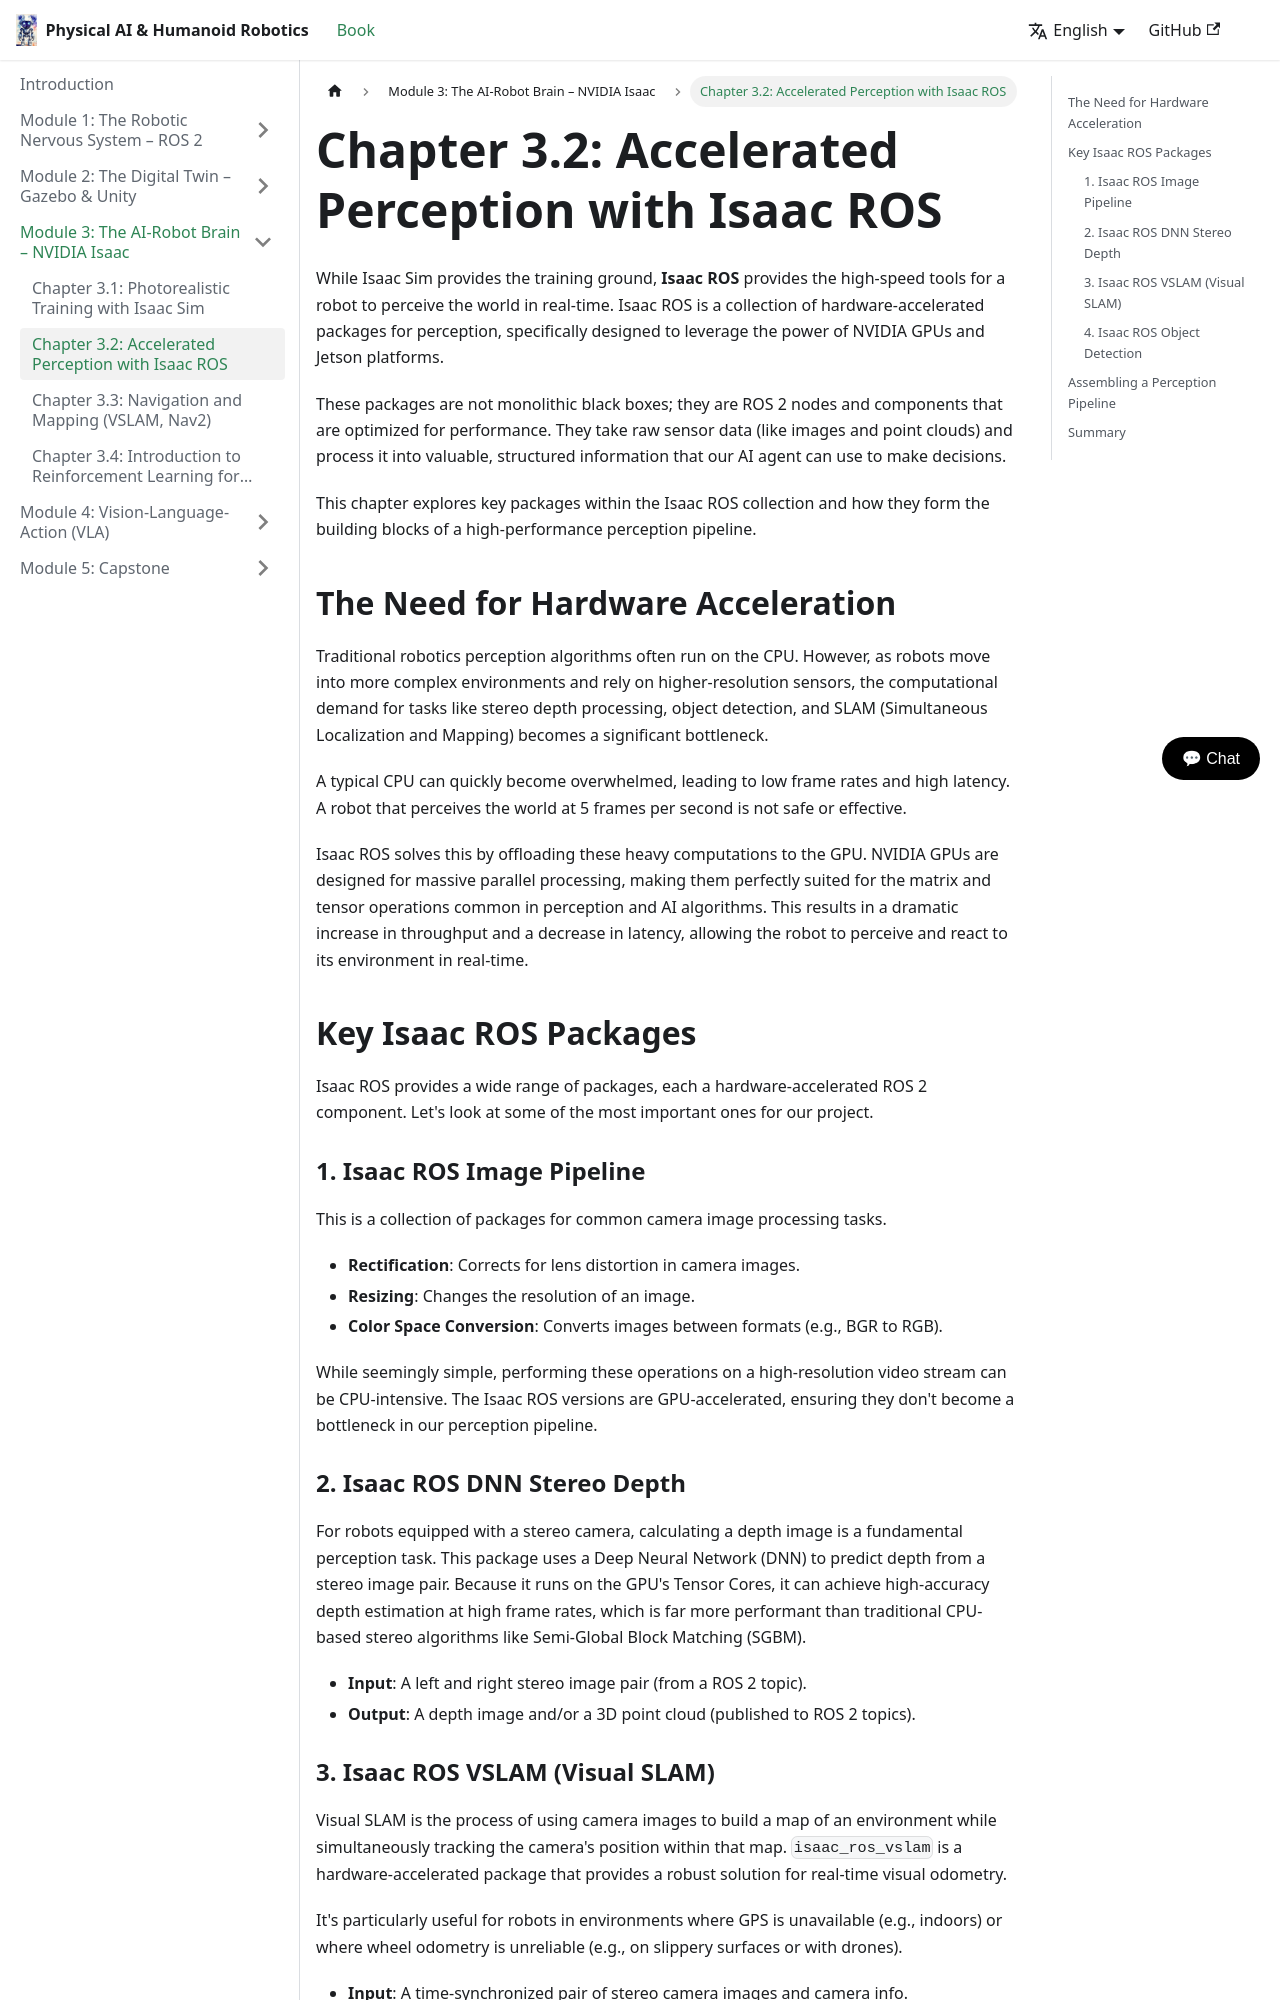

repository: Zaibunis/Physical-AI-Humanoid-Robotics-Textbook · page: docs/nvidia-isaac/isaac-ros/index.html · generator: docusaurus

---
sidebar_position: 2
---

# Chapter 3.2: Accelerated Perception with Isaac ROS

While Isaac Sim provides the training ground, **Isaac ROS** provides the high-speed tools for a robot to perceive the world in real-time. Isaac ROS is a collection of hardware-accelerated packages for perception, specifically designed to leverage the power of NVIDIA GPUs and Jetson platforms.

These packages are not monolithic black boxes; they are ROS 2 nodes and components that are optimized for performance. They take raw sensor data (like images and point clouds) and process it into valuable, structured information that our AI agent can use to make decisions.

This chapter explores key packages within the Isaac ROS collection and how they form the building blocks of a high-performance perception pipeline.

## The Need for Hardware Acceleration

Traditional robotics perception algorithms often run on the CPU. However, as robots move into more complex environments and rely on higher-resolution sensors, the computational demand for tasks like stereo depth processing, object detection, and SLAM (Simultaneous Localization and Mapping) becomes a significant bottleneck.

A typical CPU can quickly become overwhelmed, leading to low frame rates and high latency. A robot that perceives the world at 5 frames per second is not safe or effective.

Isaac ROS solves this by offloading these heavy computations to the GPU. NVIDIA GPUs are designed for massive parallel processing, making them perfectly suited for the matrix and tensor operations common in perception and AI algorithms. This results in a dramatic increase in throughput and a decrease in latency, allowing the robot to perceive and react to its environment in real-time.

## Key Isaac ROS Packages

Isaac ROS provides a wide range of packages, each a hardware-accelerated ROS 2 component. Let's look at some of the most important ones for our project.

### 1. Isaac ROS Image Pipeline

This is a collection of packages for common camera image processing tasks.
-   **Rectification**: Corrects for lens distortion in camera images.
-   **Resizing**: Changes the resolution of an image.
-   **Color Space Conversion**: Converts images between formats (e.g., BGR to RGB).

While seemingly simple, performing these operations on a high-resolution video stream can be CPU-intensive. The Isaac ROS versions are GPU-accelerated, ensuring they don't become a bottleneck in our perception pipeline.

### 2. Isaac ROS DNN Stereo Depth

For robots equipped with a stereo camera, calculating a depth image is a fundamental perception task. This package uses a Deep Neural Network (DNN) to predict depth from a stereo image pair. Because it runs on the GPU's Tensor Cores, it can achieve high-accuracy depth estimation at high frame rates, which is far more performant than traditional CPU-based stereo algorithms like Semi-Global Block Matching (SGBM).

-   **Input**: A left and right stereo image pair (from a ROS 2 topic).
-   **Output**: A depth image and/or a 3D point cloud (published to ROS 2 topics).
